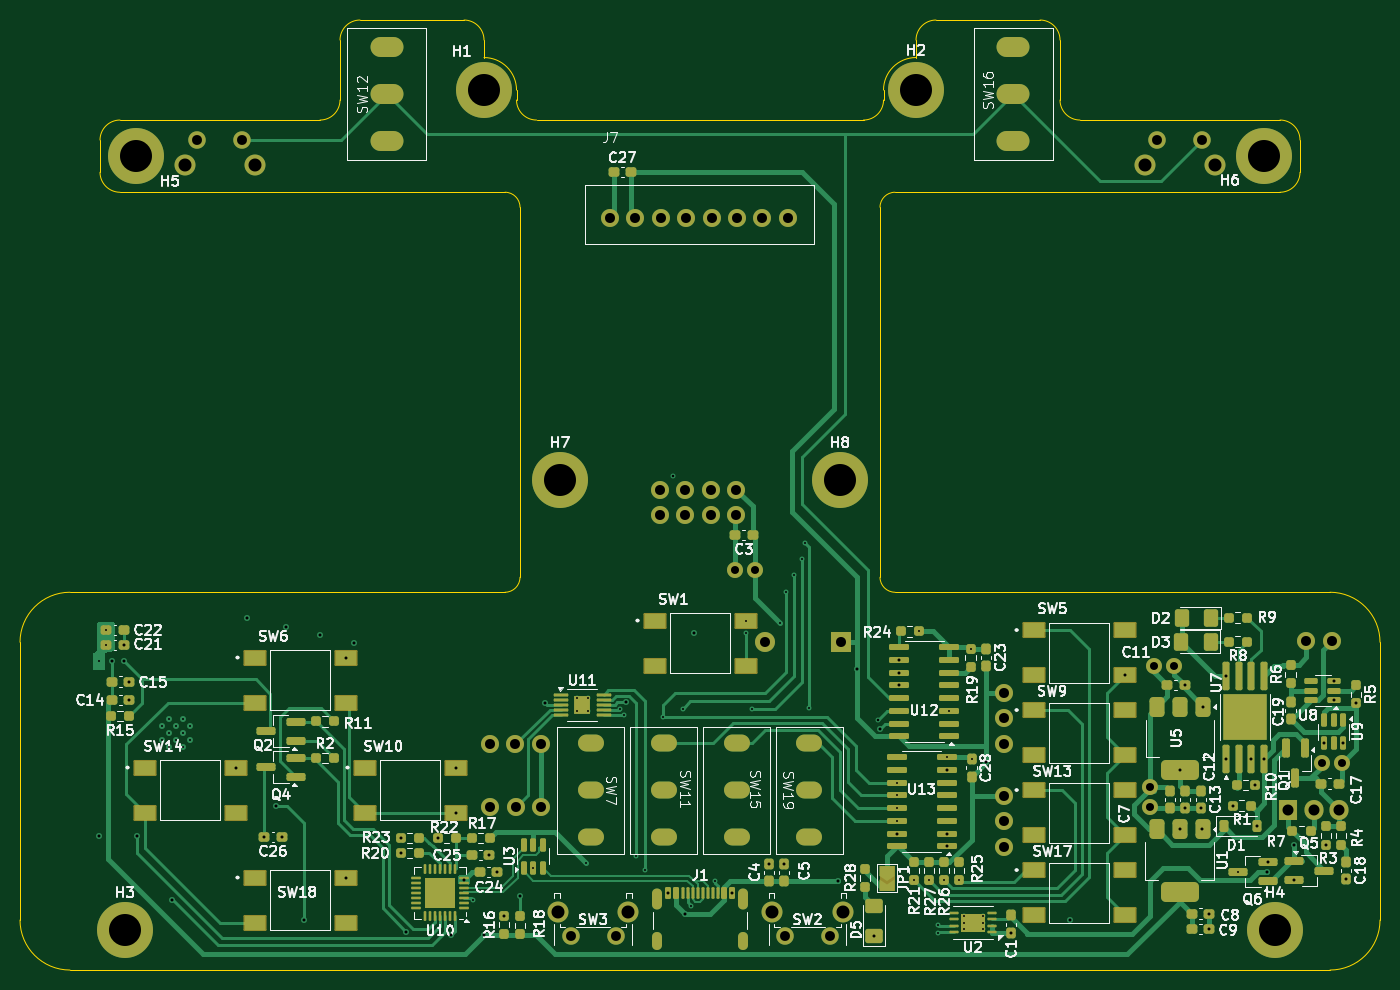
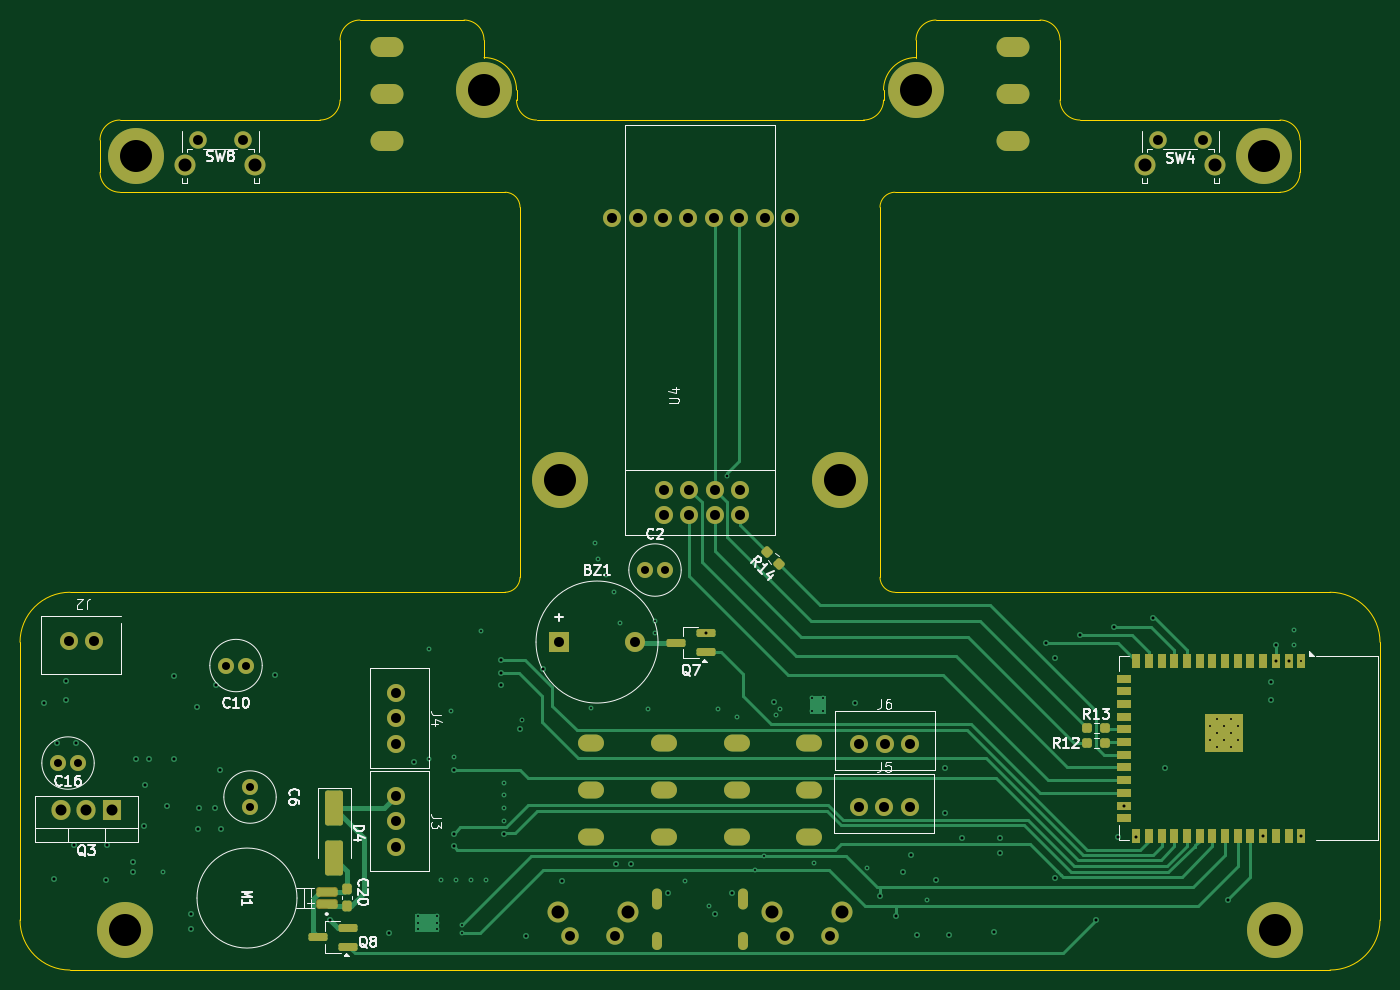
Circuit board: 13 layer files. Board 136.0 x 95.0 mm.
- bottom_copper: Gamepad PCB-B_Cu.gbr (26906 bytes)
- bottom_mask: Gamepad PCB-B_Mask.gbr (7397 bytes)
- paste: Gamepad PCB-B_Paste.gbr (3659 bytes)
- bottom_silk: Gamepad PCB-B_Silkscreen.gbr (39861 bytes)
- outline: Gamepad PCB-Edge_Cuts.gbr (3250 bytes)
- top_copper: Gamepad PCB-F_Cu.gbr (63442 bytes)
- top_mask: Gamepad PCB-F_Mask.gbr (17548 bytes)
- paste: Gamepad PCB-F_Paste.gbr (14170 bytes)
- top_silk: Gamepad PCB-F_Silkscreen.gbr (168191 bytes)
- inner_copper: Gamepad PCB-GND.gbr (324454 bytes)
- inner_copper: Gamepad PCB-In1_Cu.gbr (21071 bytes)
- drill: Gamepad PCB-NPTH.drl (269 bytes)
- drill: Gamepad PCB-PTH.drl (5266 bytes)

=== bottom_copper: Gamepad PCB-B_Cu.gbr (26906 bytes, source omitted) ===
=== bottom_mask: Gamepad PCB-B_Mask.gbr (7397 bytes, source omitted) ===
=== paste: Gamepad PCB-B_Paste.gbr (3659 bytes, source withheld) ===
=== bottom_silk: Gamepad PCB-B_Silkscreen.gbr (39861 bytes, source omitted) ===
=== outline: Gamepad PCB-Edge_Cuts.gbr ===
%TF.GenerationSoftware,KiCad,Pcbnew,9.0.2*%
%TF.CreationDate,2025-07-06T19:20:28+07:00*%
%TF.ProjectId,Gamepad PCB,47616d65-7061-4642-9050-43422e6b6963,v03*%
%TF.SameCoordinates,Original*%
%TF.FileFunction,Profile,NP*%
%FSLAX46Y46*%
G04 Gerber Fmt 4.6, Leading zero omitted, Abs format (unit mm)*
G04 Created by KiCad (PCBNEW 9.0.2) date 2025-07-06 19:20:28*
%MOMM*%
%LPD*%
G01*
G04 APERTURE LIST*
%TA.AperFunction,Profile*%
%ADD10C,0.050000*%
%TD*%
G04 APERTURE END LIST*
D10*
X86000000Y-106220000D02*
G75*
G02*
X91000000Y-101220000I5000000J0D01*
G01*
X177600000Y-44000000D02*
X188000000Y-44000000D01*
X96000000Y-61220000D02*
X134500000Y-61220000D01*
X222000000Y-134000000D02*
G75*
G02*
X217000000Y-139000000I-5000000J0D01*
G01*
X173499999Y-101220001D02*
G75*
G02*
X171999999Y-99720001I1J1500001D01*
G01*
X222000000Y-134000000D02*
X222000000Y-106220001D01*
X213999999Y-56000001D02*
X213999999Y-59220001D01*
X120000001Y-44000001D02*
X130399999Y-44000002D01*
X172350000Y-52000000D02*
G75*
G02*
X170350000Y-54000000I-2000000J0D01*
G01*
X172000000Y-62719999D02*
G75*
G02*
X173500000Y-61220000I1500000J-1D01*
G01*
X212000000Y-54000001D02*
X192000000Y-54000000D01*
X188000000Y-44000000D02*
G75*
G02*
X190000000Y-46000000I0J-2000000D01*
G01*
X175600000Y-46000000D02*
X175600000Y-47750000D01*
X91000000Y-139000000D02*
G75*
G02*
X86000000Y-134000000I0J5000000D01*
G01*
X118000001Y-46000001D02*
G75*
G02*
X120000001Y-44000001I1999999J1D01*
G01*
X130399999Y-44000001D02*
G75*
G02*
X132399999Y-46000001I1J-1999999D01*
G01*
X137650001Y-53999999D02*
G75*
G02*
X135650001Y-51999999I-1J1999999D01*
G01*
X175600000Y-46000000D02*
G75*
G02*
X177600000Y-44000000I2000000J0D01*
G01*
X134500000Y-61220000D02*
G75*
G02*
X136000000Y-62720000I0J-1500000D01*
G01*
X96000000Y-61220000D02*
G75*
G02*
X94000000Y-59220000I0J2000000D01*
G01*
X118000000Y-52000000D02*
X118000001Y-46000000D01*
X213999999Y-59220001D02*
G75*
G02*
X211999999Y-61219999I-1999999J1D01*
G01*
X94000000Y-56000000D02*
X94000000Y-59220000D01*
X86000000Y-134000000D02*
X86000000Y-106220000D01*
X136000000Y-62720000D02*
X136000000Y-99720000D01*
X173500000Y-101220001D02*
X217000000Y-101220001D01*
X135650000Y-51000000D02*
X135650000Y-52000000D01*
X137650001Y-53999999D02*
X170350000Y-54000000D01*
X132400000Y-47750000D02*
G75*
G02*
X135650000Y-51000000I0J-3250000D01*
G01*
X136000000Y-99720000D02*
G75*
G02*
X134500000Y-101220000I-1500000J0D01*
G01*
X190000000Y-46000000D02*
X190000000Y-52000000D01*
X94000000Y-56000000D02*
G75*
G02*
X96000000Y-54000000I2000000J0D01*
G01*
X217000000Y-139000000D02*
X91000000Y-139000000D01*
X217000000Y-101220001D02*
G75*
G02*
X221999999Y-106220001I0J-4999999D01*
G01*
X211999999Y-54000001D02*
G75*
G02*
X213999999Y-56000001I1J-1999999D01*
G01*
X172350000Y-51000000D02*
G75*
G02*
X175600000Y-47750000I3250000J0D01*
G01*
X172350000Y-51000000D02*
X172350000Y-52000000D01*
X192000000Y-54000000D02*
G75*
G02*
X190000000Y-52000000I0J2000000D01*
G01*
X132399998Y-46000001D02*
X132400000Y-47750000D01*
X172000000Y-62719999D02*
X171999999Y-99720000D01*
X91000000Y-101220000D02*
X134500000Y-101220000D01*
X173500000Y-61219999D02*
X211999999Y-61219999D01*
X118000000Y-52000000D02*
G75*
G02*
X116000000Y-54000000I-2000000J0D01*
G01*
X96000000Y-54000000D02*
X116000000Y-54000000D01*
M02*

=== top_copper: Gamepad PCB-F_Cu.gbr (63442 bytes, source omitted) ===
=== top_mask: Gamepad PCB-F_Mask.gbr (17548 bytes, source omitted) ===
=== paste: Gamepad PCB-F_Paste.gbr (14170 bytes, source omitted) ===
=== top_silk: Gamepad PCB-F_Silkscreen.gbr (168191 bytes, source omitted) ===
=== inner_copper: Gamepad PCB-GND.gbr (324454 bytes, source omitted) ===
=== inner_copper: Gamepad PCB-In1_Cu.gbr (21071 bytes, source omitted) ===
=== drill: Gamepad PCB-NPTH.drl ===
M48
; DRILL file {KiCad 9.0.2} date 2025-07-06T19:20:26+0700
; FORMAT={-:-/ absolute / metric / decimal}
; #@! TF.CreationDate,2025-07-06T19:20:26+07:00
; #@! TF.GenerationSoftware,Kicad,Pcbnew,9.0.2
; #@! TF.FileFunction,NonPlated,1,4,NPTH
FMAT,2
METRIC
%
G90
G05
M30

=== drill: Gamepad PCB-PTH.drl ===
M48
; DRILL file {KiCad 9.0.2} date 2025-07-06T19:20:26+0700
; FORMAT={-:-/ absolute / metric / decimal}
; #@! TF.CreationDate,2025-07-06T19:20:26+07:00
; #@! TF.GenerationSoftware,Kicad,Pcbnew,9.0.2
; #@! TF.FileFunction,Plated,1,4,PTH
FMAT,2
METRIC
; #@! TA.AperFunction,Plated,PTH,ViaDrill
T1C0.200
; #@! TA.AperFunction,Plated,PTH,ComponentDrill
T2C0.200
; #@! TA.AperFunction,Plated,PTH,ViaDrill
T3C0.250
; #@! TA.AperFunction,Plated,PTH,ViaDrill
T4C0.300
; #@! TA.AperFunction,Plated,PTH,ComponentDrill
T5C0.600
; #@! TA.AperFunction,Plated,PTH,ComponentDrill
T6C0.800
; #@! TA.AperFunction,Plated,PTH,ComponentDrill
T7C0.990
; #@! TA.AperFunction,Plated,PTH,ComponentDrill
T8C1.000
; #@! TA.AperFunction,Plated,PTH,ComponentDrill
T9C1.100
; #@! TA.AperFunction,Plated,PTH,ComponentDrill
T10C1.200
; #@! TA.AperFunction,Plated,PTH,ComponentDrill
T11C1.300
; #@! TA.AperFunction,Plated,PTH,ComponentDrill
T12C3.200
%
G90
G05
T1
X93.88Y-108.085
X94.637Y-105.0
X94.637Y-106.5
X131.3Y-132.0
X137.3Y-128.75
X142.6Y-128.3
X145.97Y-112.87
X146.4Y-113.47
X147.6Y-127.6
X148.5Y-129.0
X150.3Y-113.7
X152.25Y-112.85
X153.092Y-132.548
X155.5Y-130.1
X158.55Y-104.05
X158.55Y-105.25
X159.2Y-112.9
X162.0Y-104.3
X162.6Y-101.2
X163.4Y-99.5
X164.2Y-97.9
X164.5Y-96.3
X164.94Y-112.84
X173.65Y-120.27
X173.65Y-121.54
X173.65Y-122.81
X173.65Y-124.08
X175.4Y-130.0
X175.9Y-105.125
X176.9Y-130.0
X177.8Y-134.5
X177.8Y-135.3
X178.4Y-130.0
X178.65Y-117.73
X178.9Y-113.08
X179.9Y-130.0
X181.1Y-106.85
X181.15Y-117.925
X207.75Y-129.15
T2
X100.2Y-114.635
X100.2Y-116.035
X100.9Y-113.935
X100.9Y-115.335
X100.9Y-116.735
X101.6Y-114.635
X101.6Y-116.035
X102.3Y-113.935
X102.3Y-115.335
X102.3Y-116.735
X103.0Y-114.635
X103.0Y-116.035
X141.67Y-111.82
X141.67Y-113.12
X142.77Y-111.82
X142.77Y-113.12
X180.35Y-133.6
X180.35Y-134.9
X180.35Y-134.25
X182.25Y-134.25
X182.25Y-133.6
X182.25Y-134.9
T3
X151.3Y-89.6
X171.801Y-114.001
T4
X93.88Y-125.585
X95.15Y-108.085
X96.363Y-106.5
X96.42Y-108.085
X96.9Y-110.15
X96.9Y-112.0
X97.69Y-125.585
X101.2Y-132.0
X107.55Y-118.75
X108.7Y-103.8
X110.437Y-125.7
X111.64Y-122.55
X112.163Y-125.7
X112.6Y-104.7
X114.4Y-134.0
X116.0Y-105.5
X118.55Y-107.75
X118.55Y-129.75
X119.4Y-106.3
X124.05Y-125.77
X124.05Y-127.27
X124.631Y-135.15
X127.756Y-125.77
X129.081Y-135.491
X129.55Y-118.75
X129.55Y-123.25
X130.4Y-130.0
X132.35Y-135.5
X132.9Y-127.5
X133.7Y-129.2
X134.4Y-133.575
X136.0Y-131.6
X138.5Y-112.3
X146.6Y-112.22
X150.8Y-131.32
X152.482Y-133.35
X153.4Y-105.3
X157.2Y-131.32
X160.9Y-128.35
X162.4Y-128.375
X167.8Y-130.1
X169.68Y-108.88
X171.4Y-135.575
X171.989Y-114.87
X173.65Y-125.35
X173.9Y-108.0
X173.9Y-109.27
X173.9Y-110.54
X178.65Y-119.0
X178.65Y-125.35
X178.65Y-126.62
X182.6Y-118.2
X185.1Y-135.263
X191.0Y-134.0
X196.46Y-109.5
X201.95Y-124.9
X202.0Y-118.95
X202.45Y-110.5
X202.5Y-122.8
X204.1Y-122.8
X204.225Y-124.875
X204.3Y-112.65
X204.875Y-133.35
X204.875Y-134.85
X206.595Y-109.55
X206.595Y-117.85
X207.275Y-122.55
X209.135Y-117.85
X209.49Y-120.5
X209.65Y-124.6
X210.405Y-117.85
X210.7Y-129.2
X210.75Y-128.2
X213.35Y-126.45
X213.4Y-130.0
X216.4Y-116.3
X216.6Y-126.45
X217.4Y-110.1
X217.4Y-112.0
X218.3Y-116.3
X218.6Y-129.925
X219.587Y-112.337
T6
X157.5Y-99.0
X159.5Y-99.0
X199.0Y-120.7
X199.0Y-122.7
X199.4Y-108.55
X201.4Y-108.55
X216.2Y-118.3
X218.2Y-118.3
T7
X103.725Y-55.962
X108.225Y-55.962
X141.05Y-135.637
X145.55Y-135.637
X162.5Y-135.637
X167.0Y-135.637
X199.725Y-55.962
X204.225Y-55.962
T8
X133.0Y-116.4
X133.02Y-122.7
X135.54Y-116.4
X135.56Y-122.7
X138.08Y-116.4
X138.1Y-122.7
X145.0Y-63.75
X147.54Y-63.75
X150.0Y-90.96
X150.0Y-93.5
X150.08Y-63.75
X152.54Y-90.96
X152.54Y-93.5
X152.62Y-63.75
X155.08Y-90.96
X155.08Y-93.5
X155.16Y-63.75
X157.62Y-90.96
X157.62Y-93.5
X157.7Y-63.75
X160.24Y-63.75
X160.5Y-106.2
X162.78Y-63.75
X168.1Y-106.2
X184.4Y-111.3
X184.4Y-113.84
X184.4Y-116.38
X184.4Y-121.6
X184.4Y-124.14
X184.4Y-126.68
X214.61Y-106.1
X217.15Y-106.1
T9
X212.82Y-122.95
X215.36Y-122.95
X217.9Y-122.95
T11
X102.465Y-58.453
X109.475Y-58.452
X139.79Y-133.148
X146.8Y-133.148
X161.24Y-133.148
X168.25Y-133.148
X198.465Y-58.453
X205.475Y-58.452
T12
X96.5Y-135.0
X97.61Y-57.61
X132.4Y-51.0
X140.0Y-90.0
X168.0Y-90.0
X175.6Y-51.0
X210.39Y-57.61
X211.5Y-135.0
T5
G00X149.68Y-131.345
M15
G01X149.68Y-132.445
M16
G05
G00X149.68Y-135.675
M15
G01X149.68Y-136.475
M16
G05
G00X158.32Y-131.345
M15
G01X158.32Y-132.445
M16
G05
G00X158.32Y-135.675
M15
G01X158.32Y-136.475
M16
G05
T10
G00X122.04Y-46.71
M15
G01X123.34Y-46.71
M16
G05
G00X122.04Y-51.41
M15
G01X123.34Y-51.41
M16
G05
G00X122.04Y-56.11
M15
G01X123.34Y-56.11
M16
G05
G00X143.46Y-116.3
M15
G01X142.66Y-116.3
M16
G05
G00X143.46Y-121.0
M15
G01X142.66Y-121.0
M16
G05
G00X143.46Y-125.7
M15
G01X142.66Y-125.7
M16
G05
G00X150.75Y-116.3
M15
G01X149.95Y-116.3
M16
G05
G00X150.75Y-121.0
M15
G01X149.95Y-121.0
M16
G05
G00X150.75Y-125.7
M15
G01X149.95Y-125.7
M16
G05
G00X158.05Y-116.3
M15
G01X157.25Y-116.3
M16
G05
G00X158.05Y-121.0
M15
G01X157.25Y-121.0
M16
G05
G00X158.05Y-125.7
M15
G01X157.25Y-125.7
M16
G05
G00X165.34Y-116.3
M15
G01X164.54Y-116.3
M16
G05
G00X165.34Y-121.0
M15
G01X164.54Y-121.0
M16
G05
G00X165.34Y-125.7
M15
G01X164.54Y-125.7
M16
G05
G00X184.66Y-46.71
M15
G01X185.96Y-46.71
M16
G05
G00X184.66Y-51.41
M15
G01X185.96Y-51.41
M16
G05
G00X184.66Y-56.11
M15
G01X185.96Y-56.11
M16
G05
M30
